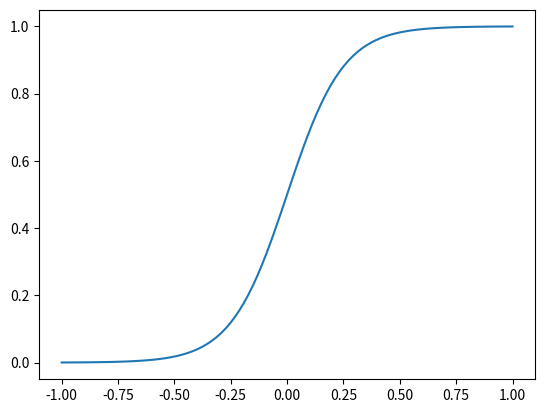

Python code for this plot:
import numpy as np  
import matplotlib.pyplot as plt  
from scipy.special import expit
def graph(x_range):  
    x = np.array(x_range)  
    #y = expit((x*2-1) * 8)#(1 / (1 + np.exp(-(x * 8))))
    y = expit(x* 8)
    plt.plot(x, y)  
    plt.show()
array = np.linspace(-1, 1, 100)
print(array)
print(1 / (1 + np.exp(-0.01010101)))
graph(array)
